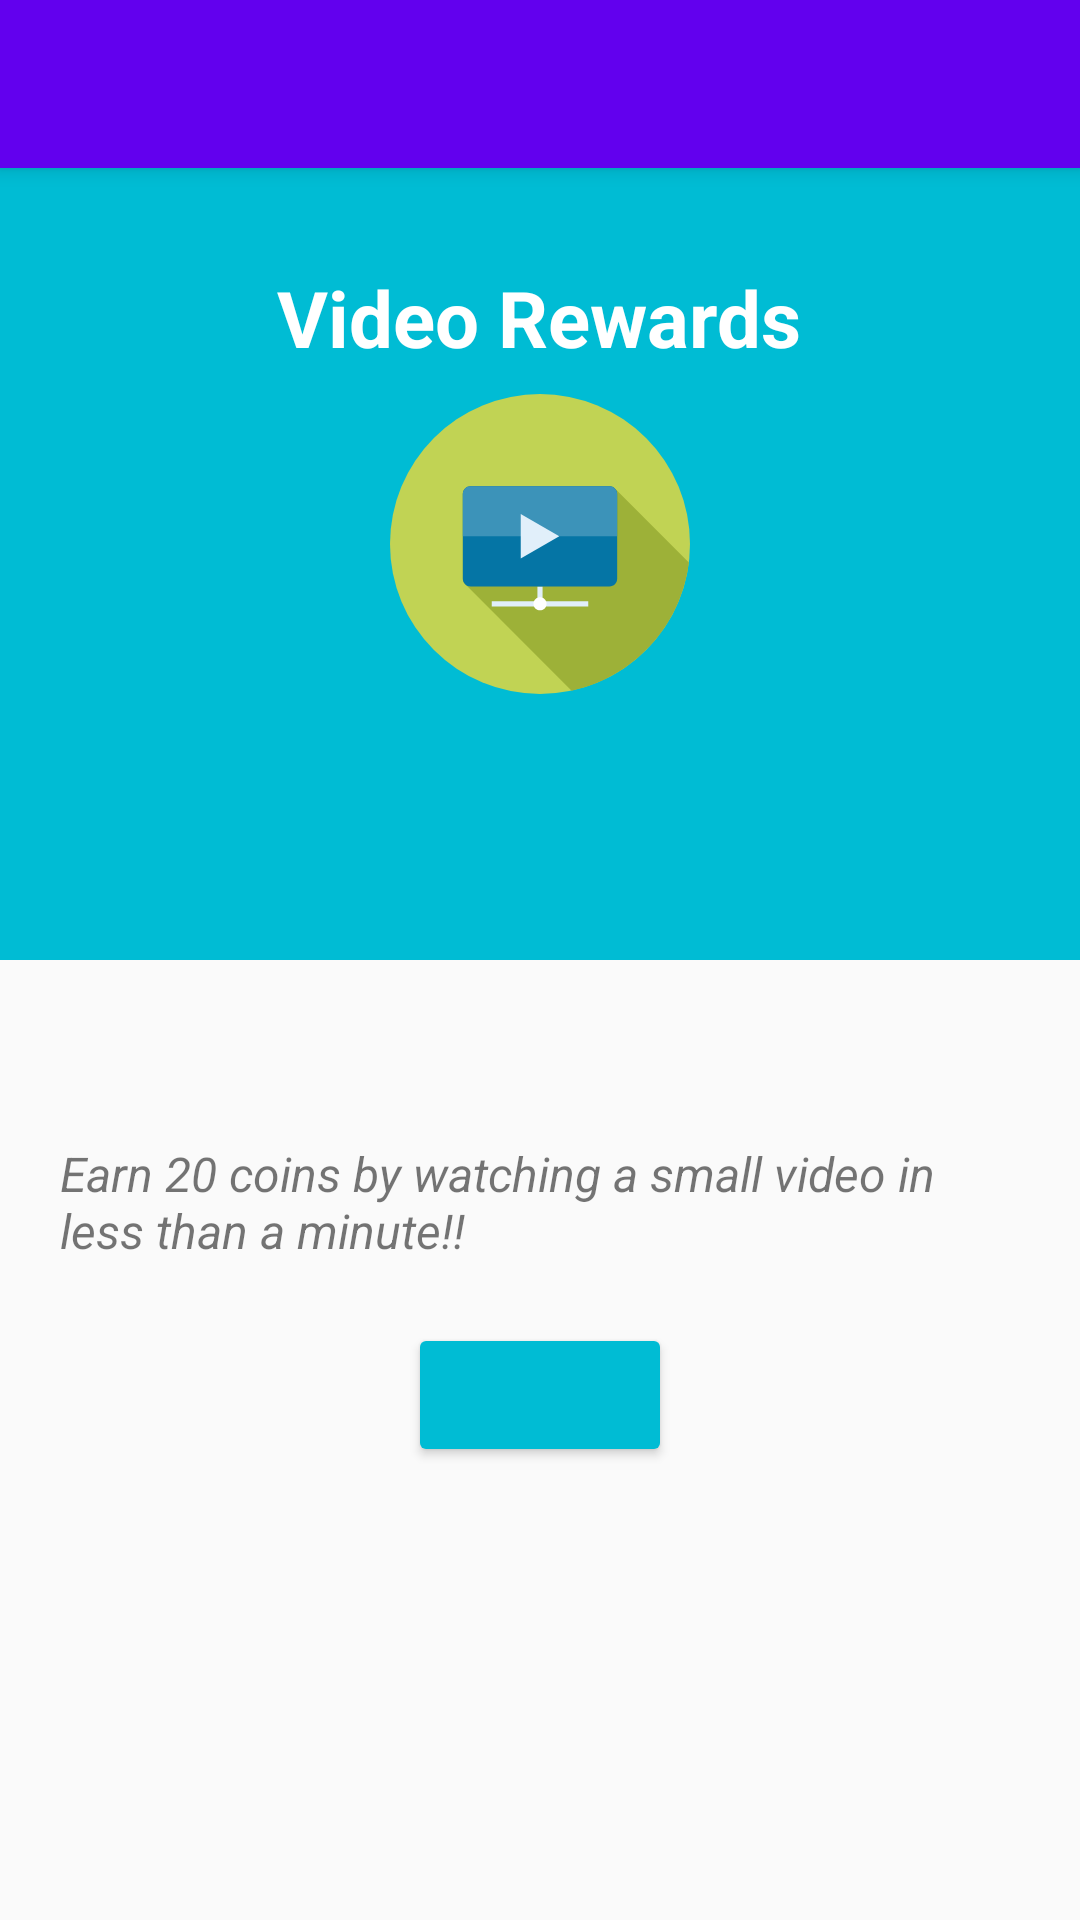

Reconstruct the res/layout file that produces this screen, plus the resources it refers to.
<!-- AndroidManifest.xml: application theme AppTheme -->
<!-- res/layout/activity_watch_video.xml -->
<?xml version="1.0" encoding="utf-8"?>
<android.support.design.widget.CoordinatorLayout xmlns:android="http://schemas.android.com/apk/res/android"
    xmlns:app="http://schemas.android.com/apk/res-auto"
    xmlns:tools="http://schemas.android.com/tools"
    android:layout_width="match_parent"
    android:layout_height="match_parent"
    tools:context="com.cipherscriptdevs.moneyrewards.WatchVideoActivity">

    <android.support.design.widget.AppBarLayout
        android:layout_width="match_parent"
        android:layout_height="wrap_content"
        android:theme="@style/AppTheme.AppBarOverlay">

        <android.support.v7.widget.Toolbar
            android:id="@+id/toolbar"
            android:layout_width="match_parent"
            android:layout_height="?attr/actionBarSize"
            android:background="?attr/colorPrimary"
            app:popupTheme="@style/AppTheme.PopupOverlay" />

    </android.support.design.widget.AppBarLayout>

    <LinearLayout
        android:layout_width="match_parent"
        android:layout_height="match_parent"
        android:orientation="vertical"
        android:weightSum="4">
        <LinearLayout
            android:layout_width="match_parent"
            android:layout_height="0dp"
            android:layout_weight="2"
            android:orientation="vertical"
            android:padding="24dp"
            android:background="#00BCD4"
            android:gravity="center">
            <TextView
                android:layout_width="wrap_content"
                android:layout_height="wrap_content"
                android:text="@string/video_rewards"
                android:textSize="26sp"
                android:textStyle="bold"
                android:textColor="#FFFFFF"
                android:paddingBottom="8dp"/>
            <ImageView
                android:layout_width="100dp"
                android:layout_height="100dp"
                android:src="@drawable/ic_play_video"/>
        </LinearLayout>

        <LinearLayout
            android:layout_width="match_parent"
            android:layout_height="0dp"
            android:layout_weight="2"
            android:orientation="vertical">

            <TextView
                android:id="@+id/channelNumber"
                android:layout_width="match_parent"
                android:layout_height="wrap_content"
                android:gravity="center"
                android:padding="8dp"
                android:textSize="18sp"
                android:textStyle="bold" />

            <TextView
                android:layout_width="wrap_content"
                android:layout_height="wrap_content"
                android:padding="20dp"
                android:text="@string/watch_video_desc"
                android:textSize="16sp"
                android:textStyle="italic" />

            <Button
                android:id="@+id/watch_video_btn"
                android:layout_width="wrap_content"
                android:layout_height="wrap_content"
                android:layout_gravity="center"
                android:theme="@style/PrimaryButtonWatchVideo" />

            <TextView
                android:id="@+id/watch_video_suggestion"
                android:layout_width="match_parent"
                android:layout_height="wrap_content"
                android:gravity="center"
                android:padding="24dp"
                android:textSize="16sp" />
        </LinearLayout>
    </LinearLayout>

</android.support.design.widget.CoordinatorLayout>
<!-- resources referenced by this layout -->
<resources>
  <!-- drawable ic_play_video (drawable) -->
  <vector xmlns:android="http://schemas.android.com/apk/res/android"
          android:width="512dp"
          android:height="512dp"
          android:viewportWidth="512.0"
          android:viewportHeight="512.0">
      <path
          android:pathData="M256,256m-256,0a256,256 0,1 1,512 0a256,256 0,1 1,-512 0"
          android:fillColor="#C1D354"/>
      <path
          android:pathData="M510,287.5L384.7,162.2l-1.8,-1.8c-2.3,-1.9 -5.2,-3 -8.3,-3H137.5c-7.2,0 -13.2,5.9 -13.2,13.2V315.3c0,2.8 0.9,5.5 2.5,7.7l3,3l180.2,180.3C415.5,483.6 496.7,396 510,287.5z"
          android:fillColor="#9DB138"/>
      <path
          android:pathData="M251.6,328.5h8.8v26.3h-8.8z"
          android:fillColor="#E1EFFA"/>
      <path
          android:pathData="M173.7,353.7h164.6v8.8h-164.6z"
          android:fillColor="#E1EFFA"/>
      <path
          android:pathData="M267.2,358.1c0,6.2 -5,11.2 -11.2,11.2c-6.2,0 -11.2,-5 -11.2,-11.2c0,-6.2 5,-11.2 11.2,-11.2C262.2,346.9 267.2,351.9 267.2,358.1z"
          android:fillColor="#FFFFFF"/>
      <path
          android:pathData="M387.7,315.3c0,7.2 -5.9,13.2 -13.2,13.2H137.5c-7.2,0 -13.2,-5.9 -13.2,-13.2V170.5c0,-7.2 5.9,-13.2 13.2,-13.2h237c7.2,0 13.2,5.9 13.2,13.2V315.3z"
          android:fillColor="#0575A5"/>
      <path
          android:pathData="M374.5,157.3H137.5c-7.2,0 -13.2,5.9 -13.2,13.2v72.4h263.3v-72.4C387.7,163.2 381.7,157.3 374.5,157.3z"
          android:fillColor="#3C93B9"/>
      <path
          android:pathData="M223.1,204.9l65.8,38l-65.8,38z"
          android:fillColor="#E1EFFA"/>
  </vector>
  <string name="video_rewards">Video Rewards</string>
  <string name="watch_video_desc">Earn 20 coins by watching a small video in less than a minute!!</string>
  <style name="AppTheme.AppBarOverlay" parent="ThemeOverlay.AppCompat.Dark.ActionBar" />
  <style name="AppTheme.PopupOverlay" parent="ThemeOverlay.AppCompat.Light" />
  <style name="PrimaryButtonWatchVideo" parent="Theme.AppCompat">
          <item name="colorButtonNormal">#00BCD4</item>
          <item name="colorControlHighlight">@color/colorAccent</item>
      </style>
  <style name="AppTheme" parent="Theme.AppCompat.Light.NoActionBar">
          
          <item name="colorPrimary">@color/colorPrimary</item>
          <item name="colorPrimaryDark">@color/colorPrimaryDark</item>
          <item name="colorAccent">@color/colorAccent</item>
      </style>
  <!-- not gathered from this repository: default colours our renderer supplied (Android Studio template values) -->
  <color name="colorPrimary">#FF6200EE</color>
  <color name="colorPrimaryDark">#FF3700B3</color>
  <color name="colorAccent">#FF03DAC5</color>
</resources>
